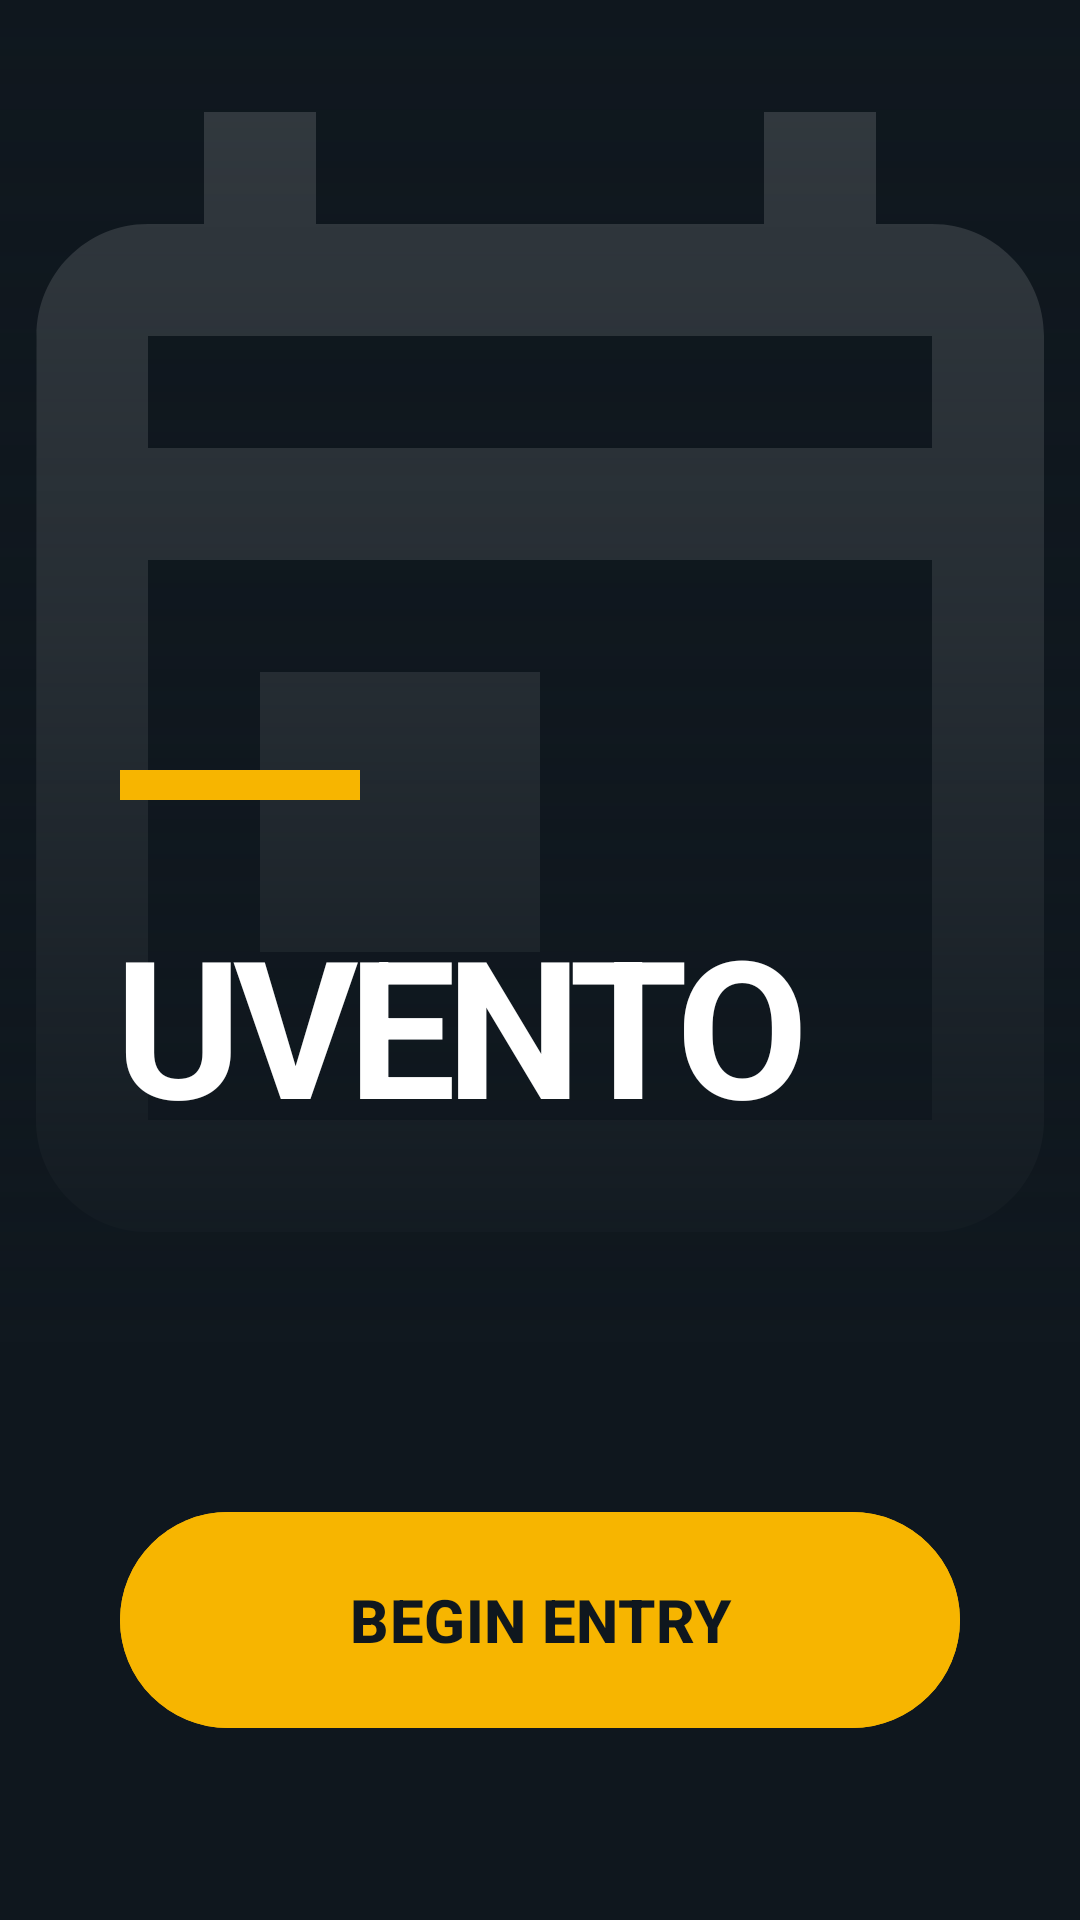

Layout XML and referenced resources for this Android screen:
<!-- AndroidManifest.xml: activity theme Theme.SmartEventManager -->
<!-- res/layout/activity_splash.xml -->
<?xml version="1.0" encoding="utf-8"?>
<androidx.constraintlayout.widget.ConstraintLayout xmlns:android="http://schemas.android.com/apk/res/android"
    xmlns:app="http://schemas.android.com/apk/res-auto"
    xmlns:tools="http://schemas.android.com/tools"
    android:id="@+id/root"
    android:layout_width="match_parent"
    android:layout_height="match_parent"
    android:background="@color/uvento_navy">

    <ImageView
        android:id="@+id/ivSplashBg"
        android:layout_width="match_parent"
        android:layout_height="0dp"
        android:scaleType="centerCrop"
        android:src="@drawable/ic_event_launcher"
        app:layout_constraintHeight_percent="0.7"
        app:layout_constraintTop_toTopOf="parent"
        app:tint="#26FFFFFF" />

    <View
        android:layout_width="match_parent"
        android:layout_height="0dp"
        android:background="@drawable/splash_overlay_gradient"
        app:layout_constraintBottom_toBottomOf="@+id/ivSplashBg"
        app:layout_constraintTop_toTopOf="@+id/ivSplashBg" />

    <View
        android:id="@+id/yellowIndicator"
        android:layout_width="80dp"
        android:layout_height="10dp"
        android:layout_marginStart="40dp"
        android:layout_marginBottom="32dp"
        android:background="@color/uvento_yellow"
        app:layout_constraintBottom_toTopOf="@+id/tvAppName"
        app:layout_constraintStart_toStartOf="parent" />

    <TextView
        android:id="@+id/tvAppName"
        android:layout_width="wrap_content"
        android:layout_height="wrap_content"
        android:layout_marginStart="40dp"
        android:layout_marginBottom="64dp"
        android:text="UVENTO"
        android:textColor="@color/uvento_text_white"
        android:textSize="64sp"
        android:textStyle="bold"
        android:letterSpacing="-0.05"
        app:layout_constraintBottom_toBottomOf="@+id/ivSplashBg"
        app:layout_constraintStart_toStartOf="parent" />

    

    <com.google.android.material.button.MaterialButton
        android:id="@+id/btnBegin"
        android:layout_width="match_parent"
        android:layout_height="80dp"
        android:layout_marginHorizontal="40dp"
        android:layout_marginBottom="60dp"
        android:backgroundTint="@color/uvento_yellow"
        android:text="BEGIN ENTRY"
        android:textColor="@color/uvento_navy"
        android:textSize="20sp"
        android:textStyle="bold"
        app:cornerRadius="40dp"
        app:layout_constraintBottom_toBottomOf="parent" />

    <ImageView
        android:id="@+id/ivLogo"
        android:layout_width="0dp"
        android:layout_height="0dp"
        android:visibility="gone"
        app:layout_constraintStart_toStartOf="parent"
        app:layout_constraintTop_toTopOf="parent" />

    <TextView
        android:id="@+id/tvSubtitle"
        android:layout_width="0dp"
        android:layout_height="0dp"
        android:visibility="gone"
        app:layout_constraintStart_toStartOf="parent"
        app:layout_constraintTop_toTopOf="parent" />

</androidx.constraintlayout.widget.ConstraintLayout>
<!-- resources referenced by this layout -->
<resources>
  <color name="uvento_navy">#0F171E</color>
  <color name="uvento_text_white">#FFFFFF</color>
  <color name="uvento_yellow">#F7B500</color>
  <!-- drawable ic_event_launcher (drawable) -->
  <vector xmlns:android="http://schemas.android.com/apk/res/android"
      android:width="24dp"
      android:height="24dp"
      android:viewportWidth="24"
      android:viewportHeight="24"
      android:tint="#FFFFFF">
    <path
        android:fillColor="@android:color/white"
        android:pathData="M19,4h-1V2h-2v2H8V2H6v2H5C3.89,4 3.01,4.9 3.01,6L3,20c0,1.1 0.89,2 2,2h14c1.1,0 2,-0.9 2,-2V6c0,-1.1 -0.9,-2 -2,-2zM19,20H5V10h14v10zM19,8H5V6h14v8zM7,12h5v5H7z"/>
  </vector>
  <!-- drawable splash_overlay_gradient (drawable) -->
  <?xml version="1.0" encoding="utf-8"?>
  <shape xmlns:android="http://schemas.android.com/apk/res/android">
      <gradient
          android:angle="90"
          android:endColor="#000F171E"
          android:centerColor="#660F171E"
          android:startColor="#FF0F171E"
          android:type="linear" />
  </shape>
  <style name="Theme.SmartEventManager" parent="Base.Theme.SmartEventManager" />
  <style name="Base.Theme.SmartEventManager" parent="Theme.Material3.DayNight.NoActionBar">
          <item name="colorPrimary">@color/uvento_yellow</item>
          <item name="colorSecondary">@color/uvento_yellow</item>
          <item name="android:windowBackground">@color/uvento_navy</item>
          <item name="colorSurface">@color/uvento_card</item>
          <item name="colorOnPrimary">@color/uvento_navy</item>
          <item name="colorOnSecondary">@color/uvento_navy</item>
          <item name="android:statusBarColor">@color/uvento_navy</item>
          <item name="android:navigationBarColor">@color/uvento_navy</item>
          <item name="android:colorControlActivated">@color/uvento_yellow</item>
          <item name="android:textCursorDrawable">@null</item>
      </style>
  <color name="uvento_card">#1A262F</color>
</resources>
